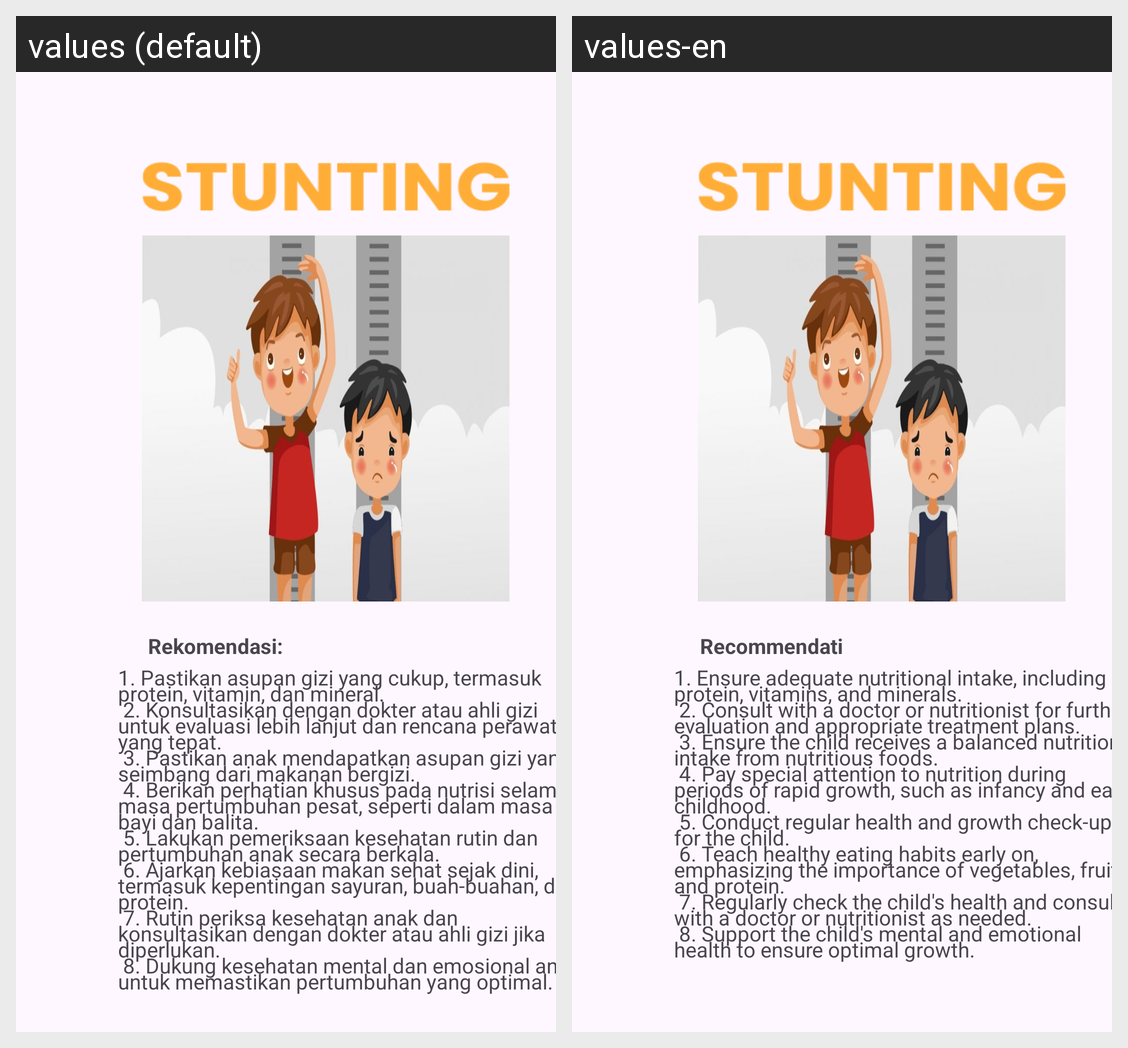

The same Android screen rendered under two of its app's locales, left to right. List the strings drawn on it with the default value and each locale's translation.
Android screen res/layout/activity_stunting.xml rendered under 2 locales, left to right: values (default), values-en. Device: Nexus 5 (rendered at 1080×1920; each locale shown at half size, 540×960, under a caption strip naming it); theme Theme.ParentPal.
Strings drawn on this screen, with the default value and each locale's value (text and hints the layout hard-codes, and strings that could not be matched under every locale, appear in the picture but are not listed):

rekomendasi
  values: Rekomendasi:
  values-en: Recommendation:

konsultasi_stunting
  values: 1. Pastikan asupan gizi yang cukup, termasuk protein, vitamin, dan mineral.
       2. Konsultasikan dengan dokter atau ahli gizi untuk evaluasi lebih lanjut dan rencana perawatan yang tepat.
       3. Pastikan anak mendapatkan asupan gizi yang seimbang dari makanan bergizi.
       4. Berikan perhatian khusus pada nutrisi selama masa pertumbuhan pesat, seperti dalam masa bayi dan balita.
       5. Lakukan pemeriksaan …[clipped]
  values-en: 1. Ensure adequate nutritional intake, including protein, vitamins, and minerals.
       2. Consult with a doctor or nutritionist for further evaluation and appropriate treatment plans.
       3. Ensure the child receives a balanced nutritional intake from nutritious foods.
       4. Pay special attention to nutrition during periods of rapid growth, such as infancy and early childhood.
       5. Conduct regular health …[clipped]
